Dataset: Alzhiemer - MRI Scan (GitHub, codewithadityard/Alzheimers-MRI-Classification). Classes: mild demented, moderate demented.

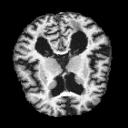
Label: mild demented

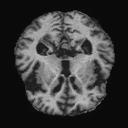
Label: mild demented

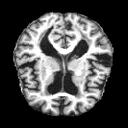
Label: mild demented

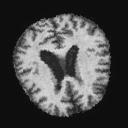
Label: moderate demented

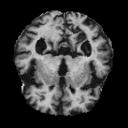
Label: moderate demented

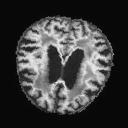
Label: mild demented
